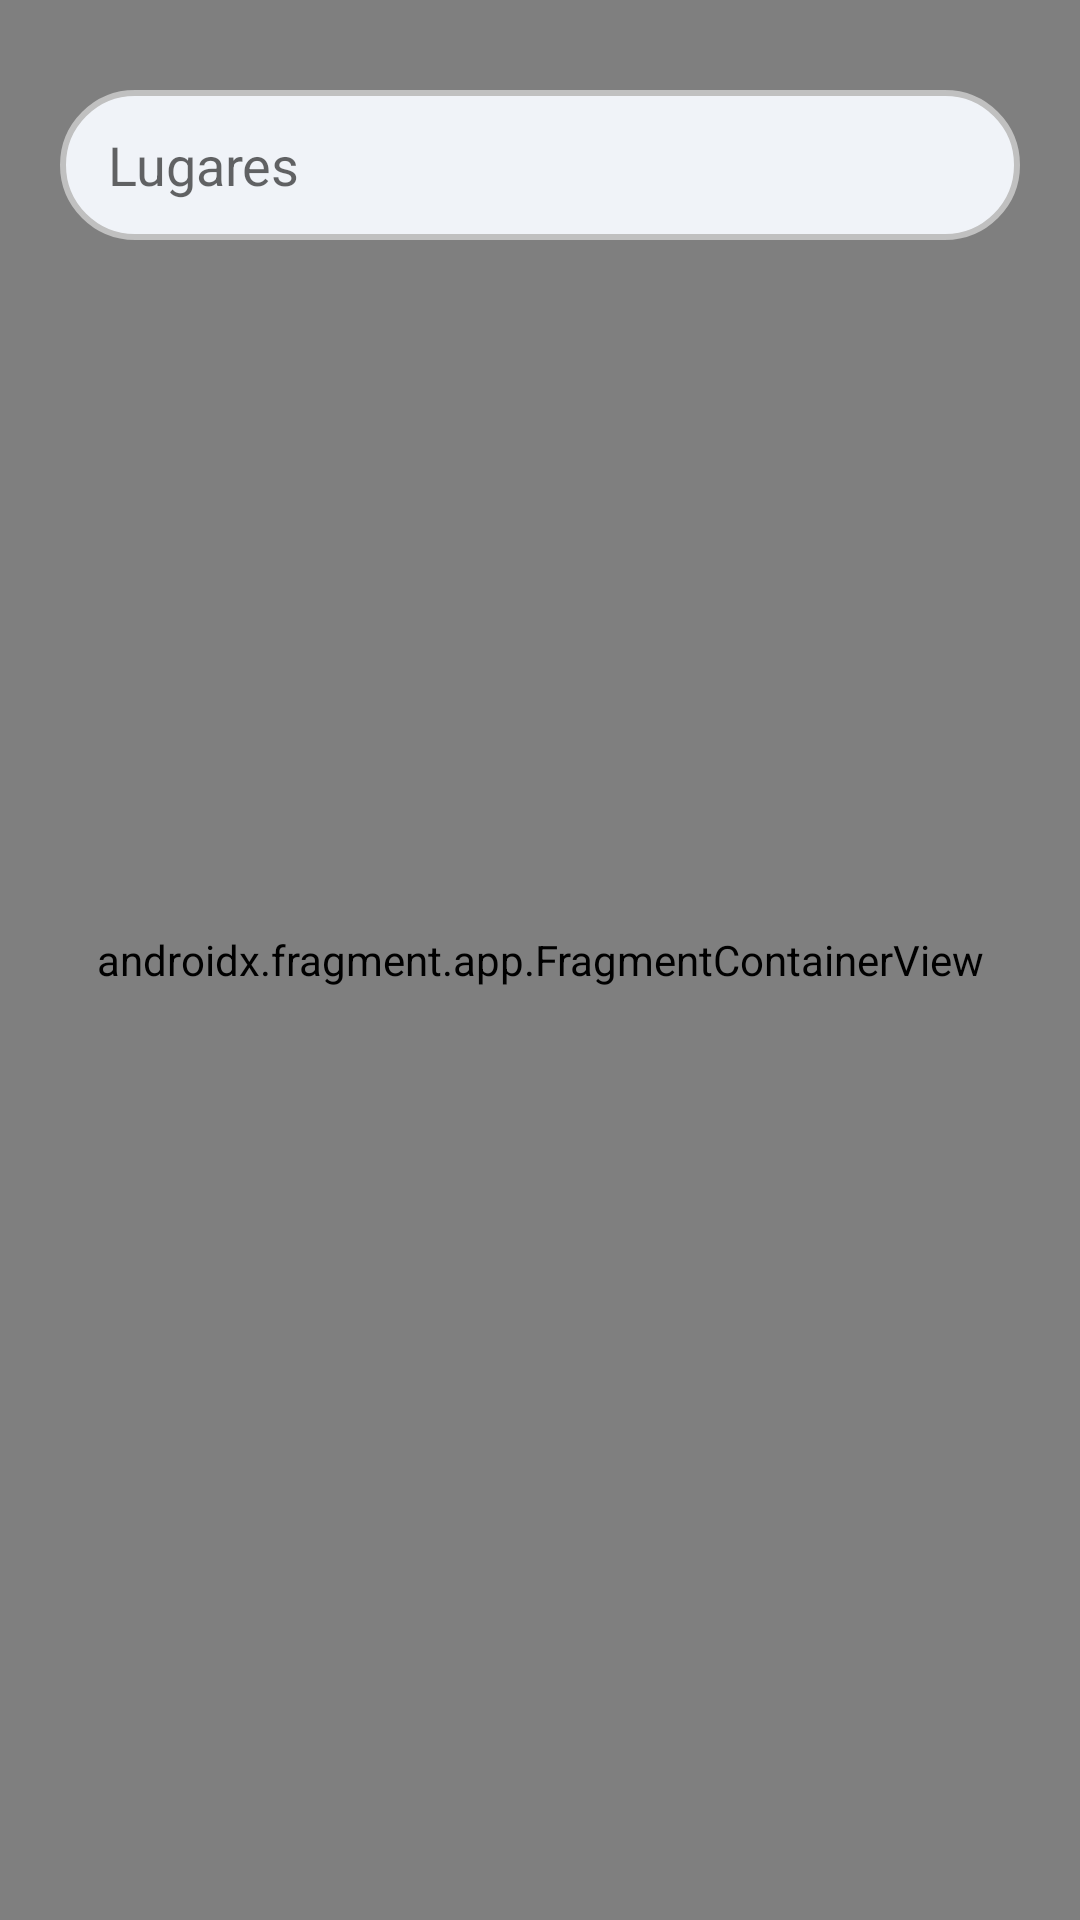

Produce the Android XML layout that renders to this screen, including the resource entries it uses.
<!-- AndroidManifest.xml: application theme Theme.SonecaApp -->
<!-- res/layout/fragment_map.xml -->
<?xml version="1.0" encoding="utf-8"?>
<androidx.constraintlayout.widget.ConstraintLayout xmlns:android="http://schemas.android.com/apk/res/android"
    xmlns:app="http://schemas.android.com/apk/res-auto"
    xmlns:tools="http://schemas.android.com/tools"
    android:layout_width="match_parent"
    android:layout_height="match_parent"
    tools:context=".ui.map.MapFragment">

    <TextView
        android:id="@+id/info"
        android:layout_width="wrap_content"
        android:layout_height="wrap_content"
        android:visibility="gone"
        app:layout_constraintBottom_toBottomOf="parent"
        app:layout_constraintEnd_toEndOf="parent"
        app:layout_constraintRight_toRightOf="parent"
        app:layout_constraintStart_toStartOf="parent"
        app:layout_constraintTop_toTopOf="parent" />

    <Button
        android:id="@+id/button_localization"
        android:layout_width="wrap_content"
        android:layout_height="wrap_content"
        android:text="@string/text_enable_localization"
        android:textAllCaps="false"
        android:visibility="gone"
        app:layout_constraintEnd_toEndOf="parent"
        app:layout_constraintRight_toRightOf="parent"
        app:layout_constraintStart_toStartOf="parent"
        app:layout_constraintTop_toBottomOf="@+id/info" />

    <androidx.fragment.app.FragmentContainerView
        android:id="@+id/map"
        android:name="com.google.android.gms.maps.SupportMapFragment"
        android:layout_width="match_parent"
        android:layout_height="match_parent"
        app:layout_constraintEnd_toEndOf="parent"
        app:layout_constraintRight_toRightOf="parent"
        app:layout_constraintStart_toStartOf="parent"
        app:layout_constraintTop_toTopOf="parent" />

    <EditText
        android:id="@+id/edit_name"
        android:layout_width="match_parent"
        android:layout_height="50dp"
        android:layout_marginTop="30dp"
        android:layout_marginEnd="20dp"
        android:layout_marginStart="20dp"
        android:drawableStart="@drawable/baseline_location_on_24"
        android:autofillHints=""
        style="@style/styleEditText"
        android:hint="@string/text_places"
        android:inputType="text"
        app:layout_constraintEnd_toEndOf="parent"
        app:layout_constraintStart_toStartOf="parent"
        app:layout_constraintTop_toTopOf="parent" />
</androidx.constraintlayout.widget.ConstraintLayout>
<!-- resources referenced by this layout -->
<resources>
  <string name="text_enable_localization">Permitir localização</string>
  <string name="text_places">Lugares</string>
  <style name="styleEditText">
          <item name="android:background">@drawable/rounded_edit_text_light</item>
          <item name="android:paddingTop">@dimen/padding_edit_text</item>
          <item name="android:paddingBottom">@dimen/padding_edit_text</item>
          <item name="android:paddingStart">@dimen/padding_edit_text_start</item>
          <item name="android:paddingEnd">@dimen/padding_edit_text_end</item>
          <item name="android:drawableTint">@color/soft_yellow</item>
          <item name="android:drawablePadding">@dimen/drawablePadding</item>
      </style>
  <style name="Theme.SonecaApp" parent="Theme.MaterialComponents.DayNight.DarkActionBar">
          
          <item name="colorPrimary">@color/purple_700</item>
          <item name="colorPrimaryVariant">@color/purple_500</item>
          <item name="colorOnPrimary">@color/white</item>
          
          <item name="colorSecondary">@color/purple_500</item>
          <item name="colorSecondaryVariant">@color/teal_700</item>
          <item name="colorOnSecondary">@color/white</item>
          
          <item name="android:statusBarColor">@color/purple_500</item>
          <item name="android:windowBackground">@color/light_background</item>
      </style>
  <!-- drawable rounded_edit_text_light (drawable) -->
  <?xml version="1.0" encoding="utf-8"?>
  <shape xmlns:android="http://schemas.android.com/apk/res/android">
      <solid android:color="#f0f3f8" /> 
      <corners android:radius="30dp" /> 
      <stroke
          android:color="#C0C0C0"
          android:width="2dp" />
  </shape>
  <dimen name="padding_edit_text">8dp</dimen>
  <dimen name="padding_edit_text_start">16dp</dimen>
  <dimen name="padding_edit_text_end">16dp</dimen>
  <color name="soft_yellow">#FFE082</color>
  <dimen name="drawablePadding">10dp</dimen>
  <color name="purple_700">#FF3700B3</color>
  <color name="purple_500">#FF6200EE</color>
  <color name="white">#FFFFFFFF</color>
  <color name="teal_700">#FF018786</color>
  <color name="light_background">#f0f3f8</color>
</resources>
